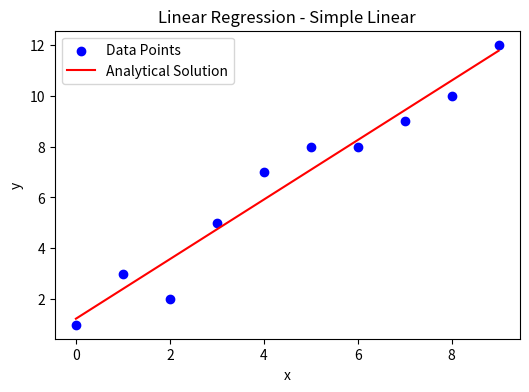
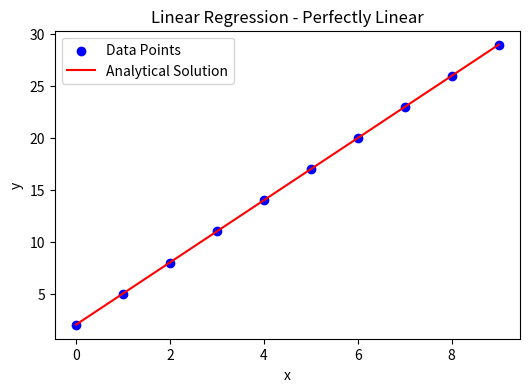
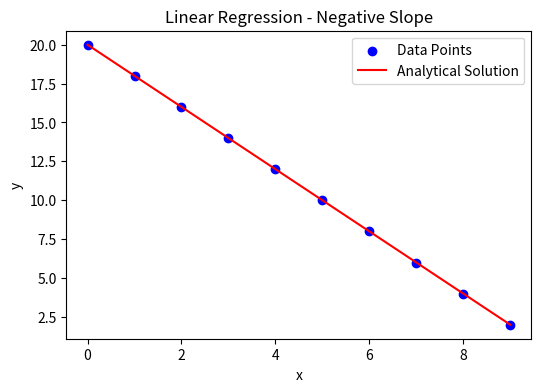
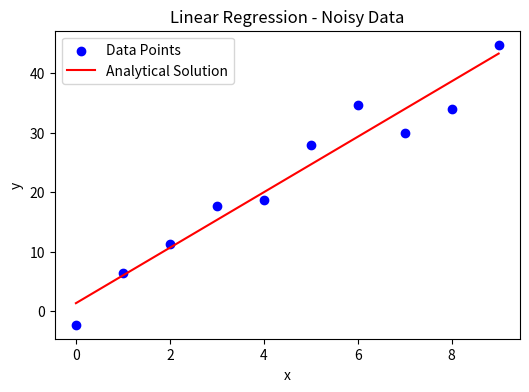

These charts were generated, in order, by the following Python code:
"""
Algorithm: Linear Regression (Analytical / Closed-form Solution)

Description:
This script implements Linear Regression using the closed-form solution (Analytical method).
It calculates the best-fit line for a dataset by directly computing the slope (b1) and intercept (b0)
using the formulas derived from minimizing the Mean Squared Error (MSE).

Mathematical Formulation:
    y_pred = b0 + b1 * x
    b1 = Σ((x - mean(x)) * (y - mean(y))) / Σ((x - mean(x))^2)
    b0 = mean(y) - b1 * mean(x)

Time Complexity: O(n)        # Single pass through the data
Space Complexity: O(1)       # Only a few variables stored
"""

import numpy as np
import matplotlib.pyplot as plt

# Function for Analytical Linear Regression
def linear_regression_analytical(x, y):
    x_mean, y_mean = np.mean(x), np.mean(y)
    b1 = np.sum((x - x_mean) * (y - y_mean)) / np.sum((x - x_mean)**2)
    b0 = y_mean - b1 * x_mean
    y_pred = b0 + b1 * x
    SSE = np.sum((y - y_pred)**2)
    SST = np.sum((y - y_mean)**2)
    R2 = 1 - (SSE / SST)
    return b0, b1, y_pred, SSE, R2

# Test Cases
test_cases = {
    "Simple Linear": {
        "x": np.array([0, 1, 2, 3, 4, 5, 6, 7, 8, 9]),
        "y": np.array([1, 3, 2, 5, 7, 8, 8, 9, 10, 12])
    },
    "Perfectly Linear": {
        "x": np.arange(0, 10),
        "y": 3 * np.arange(0, 10) + 2  # y = 3x + 2
    },
    "Negative Slope": {
        "x": np.arange(0, 10),
        "y": 20 - 2 * np.arange(0, 10)  # y = -2x + 20
    },
    "Noisy Data": {
        "x": np.arange(0, 10),
        "y": 5 * np.arange(0, 10) + np.random.normal(0, 3, 10)  # y = 5x + noise
    }
}

for name, data in test_cases.items():
    print(f"\n=== {name} ===")
    x, y = data["x"], data["y"]
    b0, b1, y_pred, SSE, R2 = linear_regression_analytical(x, y)
    print(f"Intercept (b0): {b0:.4f}, Slope (b1): {b1:.4f}")
    print(f"SSE: {SSE:.4f}, R²: {R2:.4f}")

    # Plot
    plt.figure(figsize=(6, 4))
    plt.scatter(x, y, color="blue", label="Data Points")
    plt.plot(x, y_pred, "r-", label="Analytical Solution")
    plt.xlabel("x")
    plt.ylabel("y")
    plt.legend()
    plt.title(f"Linear Regression - {name}")
    plt.show()
